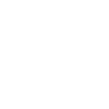
t = 0.00 s
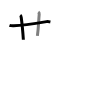
t = 2.50 s
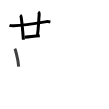
t = 4.75 s
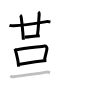
t = 7.25 s
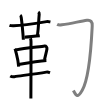
t = 9.50 s
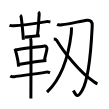
t = 12.00 s

The animated SVG that drew these frames (rendered in a browser with its animation timeline set to each time). Animation: 12 SMIL elements (animate=12); one cycle of 12.00 s.

<svg width="109px" height="109px" viewBox="0 0 px 109px" xmlns="http://www.w3.org/2000/svg" xmlns:xlink="http://www.w3.org/1999/xlink" xml:space="preserve" version="1.1"  baseProfile="full">
<path d="M9.48,25.31c1.09,0.38,3.11,0.41,4.2,0.38c7.32-0.2,21.57-2.2,32.87-4.06c1.8-0.3,2.92,0.18,3.84,0.38" style="fill:none;stroke:black;stroke-width:3;opacity:0">
  <animate attributeType="CSS" attributeName="opacity" from="0" to="1" begin="0s" dur="1s" repeatCount="Indefinite" fill="freeze" />
</path>
<path d="M20.27,15.11c0.53,0.38,0.86,1.7,0.96,2.46c0.93,6.77,1.56,13.63,2.13,22.18" style="fill:none;stroke:black;stroke-width:3;opacity:0">
  <animate attributeType="CSS" attributeName="opacity" from="0" to="1" begin="1s" dur="1s" repeatCount="Indefinite" fill="freeze" />
</path>
<path d="M38.24,12c0.53,0.38,1.03,1.69,0.96,2.46c-0.74,7.87-0.37,10.81-1.8,21.38" style="fill:none;stroke:black;stroke-width:3;opacity:0">
  <animate attributeType="CSS" attributeName="opacity" from="0" to="1" begin="2s" dur="1s" repeatCount="Indefinite" fill="freeze" />
</path>
<path d="M24.56,37.24c2.03,0,13.4-1.41,15.23-1.58" style="fill:none;stroke:black;stroke-width:3;opacity:0">
  <animate attributeType="CSS" attributeName="opacity" from="0" to="1" begin="3s" dur="1s" repeatCount="Indefinite" fill="freeze" />
</path>
<path d="M14.76,48.7c0.3,0.49,0.61,0.89,0.74,1.51c1.05,4.84,2.43,7.81,3.15,16.5" style="fill:none;stroke:black;stroke-width:3;opacity:0">
  <animate attributeType="CSS" attributeName="opacity" from="0" to="1" begin="4s" dur="1s" repeatCount="Indefinite" fill="freeze" />
</path>
<path d="M16.04,49.85c8.88-1.77,24.76-3.14,28.57-3.82c1.39-0.25,2.57,1.5,2.33,2.96c-0.5,2.99-1.35,5.62-2.44,10.83" style="fill:none;stroke:black;stroke-width:3;opacity:0">
  <animate attributeType="CSS" attributeName="opacity" from="0" to="1" begin="5s" dur="1s" repeatCount="Indefinite" fill="freeze" />
</path>
<path d="M18.42,64.55c4.48-0.77,20.59-3.47,27.97-3.99" style="fill:none;stroke:black;stroke-width:3;opacity:0">
  <animate attributeType="CSS" attributeName="opacity" from="0" to="1" begin="6s" dur="1s" repeatCount="Indefinite" fill="freeze" />
</path>
<path d="M10.25,75.99c1.04,0.66,2.96,0.81,4.01,0.66c8.47-1.21,21.44-2.73,32.09-4.54c1.72-0.29,2.79,0.31,3.66,0.65" style="fill:none;stroke:black;stroke-width:3;opacity:0">
  <animate attributeType="CSS" attributeName="opacity" from="0" to="1" begin="7s" dur="1s" repeatCount="Indefinite" fill="freeze" />
</path>
<path d="M30.46,38.25c0.36,1,0.54,2.23,0.54,3.25c0,8.5,0,50.75-0.12,57" style="fill:none;stroke:black;stroke-width:3;opacity:0">
  <animate attributeType="CSS" attributeName="opacity" from="0" to="1" begin="8s" dur="1s" repeatCount="Indefinite" fill="freeze" />
</path>
<path d="M57.15,24.4c1.49,0.83,3.35,0.65,4.66,0.45c10.18-1.6,19.21-3.74,25.09-4.59c3.83-0.55,5.53,1.66,5.32,5.55c-0.56,10.25-1.98,50.44-9.98,64.41c-4.65,8.12-5.99,5.81-8.85,0.26" style="fill:none;stroke:black;stroke-width:3;opacity:0">
  <animate attributeType="CSS" attributeName="opacity" from="0" to="1" begin="9s" dur="1s" repeatCount="Indefinite" fill="freeze" />
</path>
<path d="M71.42,27.33c0.07,1.44,0.1,3.72-0.14,5.8C68.9,53.43,62.5,77.5,47,92.11" style="fill:none;stroke:black;stroke-width:3;opacity:0">
  <animate attributeType="CSS" attributeName="opacity" from="0" to="1" begin="10s" dur="1s" repeatCount="Indefinite" fill="freeze" />
</path>
<path d="M53.77,39c1.4,0,2.37,0.42,2.88,1.27C64.25,53,80.25,72.25,91.91,80.29c2.26,1.56,3.63,2.88,5.59,3.46" style="fill:none;stroke:black;stroke-width:3;opacity:0">
  <animate attributeType="CSS" attributeName="opacity" from="0" to="1" begin="11s" dur="1s" repeatCount="Indefinite" fill="freeze" />
</path>
</svg>
